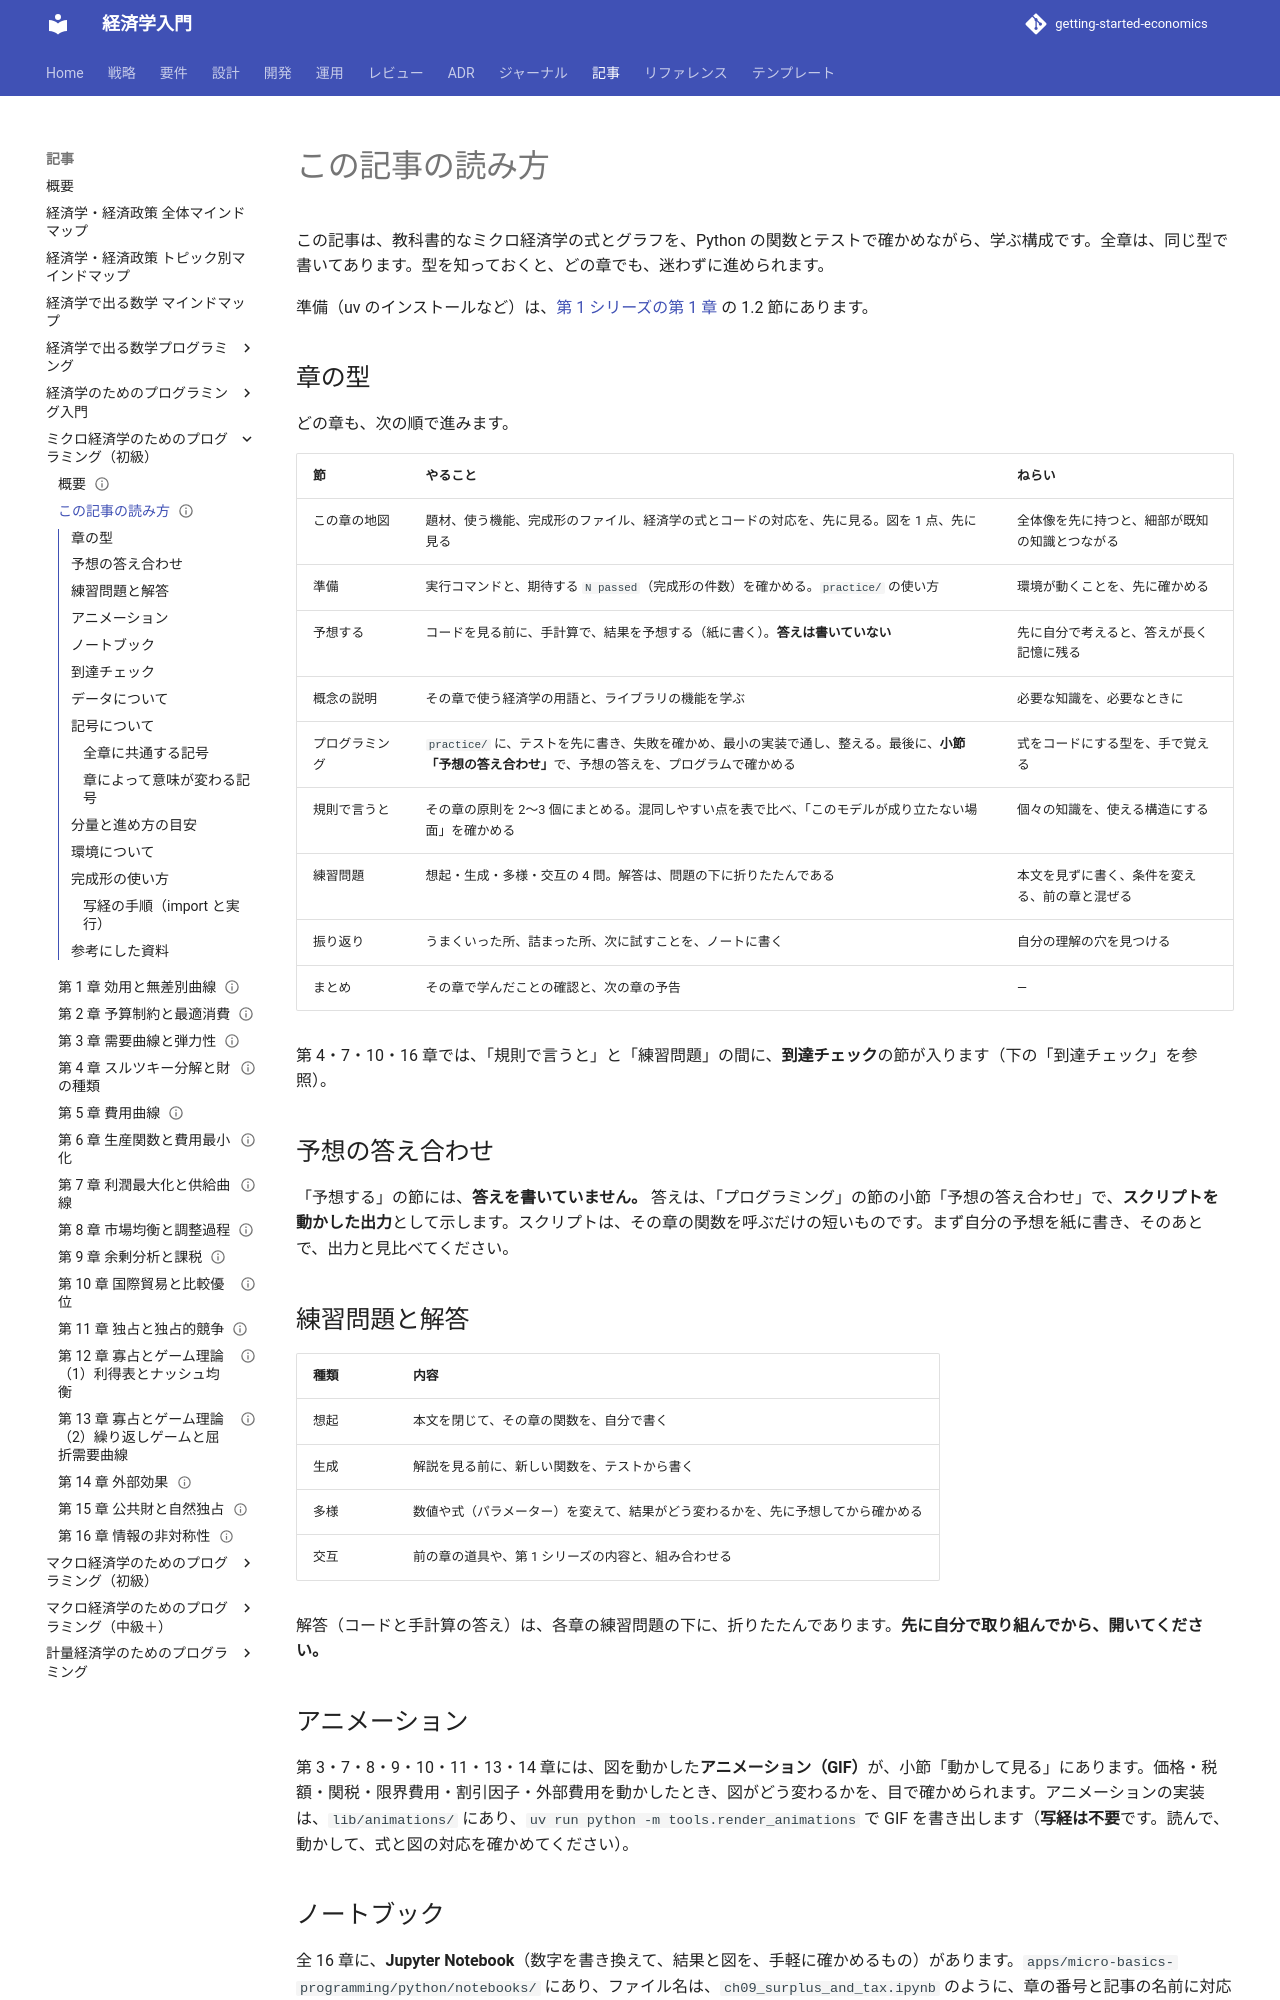

repository: k2works/getting-started-economics · page: article/micro-basics-programming/how-to-read/index.html · generator: mkdocs

---
type: Article
title: "この記事の読み方"
description: "「ミクロ経済学のためのプログラミング（初級）」の各章の構成（章の型）、予想の答え合わせ、練習問題の解答の使い方、到達チェックの使い方、記号の一覧を説明する。"
tags: [article,micro-basics-programming]
status: draft
generated: { by: claude-code/claude-sonnet-5-5, at: 2026-11-21T00:00:00Z }
---

# この記事の読み方

この記事は、教科書的なミクロ経済学の式とグラフを、Python の関数とテストで確かめながら、学ぶ構成です。全章は、同じ型で書いてあります。型を知っておくと、どの章でも、迷わずに進められます。

準備（uv のインストールなど）は、[第 1 シリーズの第 1 章](../economics-programming/01-preparation-and-first-test.md) の 1.2 節にあります。

## 章の型

どの章も、次の順で進みます。

| 節 | やること | ねらい |
| :--- | :--- | :--- |
| この章の地図 | 題材、使う機能、完成形のファイル、経済学の式とコードの対応を、先に見る。図を 1 点、先に見る | 全体像を先に持つと、細部が既知の知識とつながる |
| 準備 | 実行コマンドと、期待する `N passed`（完成形の件数）を確かめる。`practice/` の使い方 | 環境が動くことを、先に確かめる |
| 予想する | コードを見る前に、手計算で、結果を予想する（紙に書く）。**答えは書いていない** | 先に自分で考えると、答えが長く記憶に残る |
| 概念の説明 | その章で使う経済学の用語と、ライブラリの機能を学ぶ | 必要な知識を、必要なときに |
| プログラミング | `practice/` に、テストを先に書き、失敗を確かめ、最小の実装で通し、整える。最後に、**小節「予想の答え合わせ」**で、予想の答えを、プログラムで確かめる | 式をコードにする型を、手で覚える |
| 規則で言うと | その章の原則を 2〜3 個にまとめる。混同しやすい点を表で比べ、「このモデルが成り立たない場面」を確かめる | 個々の知識を、使える構造にする |
| 練習問題 | 想起・生成・多様・交互の 4 問。解答は、問題の下に折りたたんである | 本文を見ずに書く、条件を変える、前の章と混ぜる |
| 振り返り | うまくいった所、詰まった所、次に試すことを、ノートに書く | 自分の理解の穴を見つける |
| まとめ | その章で学んだことの確認と、次の章の予告 | — |

第 4・7・10・16 章では、「規則で言うと」と「練習問題」の間に、**到達チェック**の節が入ります（下の「到達チェック」を参照）。

## 予想の答え合わせ

「予想する」の節には、**答えを書いていません。** 答えは、「プログラミング」の節の小節「予想の答え合わせ」で、**スクリプトを動かした出力**として示します。スクリプトは、その章の関数を呼ぶだけの短いものです。まず自分の予想を紙に書き、そのあとで、出力と見比べてください。

## 練習問題と解答

| 種類 | 内容 |
| :--- | :--- |
| 想起 | 本文を閉じて、その章の関数を、自分で書く |
| 生成 | 解説を見る前に、新しい関数を、テストから書く |
| 多様 | 数値や式（パラメーター）を変えて、結果がどう変わるかを、先に予想してから確かめる |
| 交互 | 前の章の道具や、第 1 シリーズの内容と、組み合わせる |

解答（コードと手計算の答え）は、各章の練習問題の下に、折りたたんであります。**先に自分で取り組んでから、開いてください。**

## アニメーション

第 3・7・8・9・10・11・13・14 章には、図を動かした**アニメーション（GIF）**が、小節「動かして見る」にあります。価格・税額・関税・限界費用・割引因子・外部費用を動かしたとき、図がどう変わるかを、目で確かめられます。アニメーションの実装は、`lib/animations/` にあり、`uv run python -m tools.render_animations` で GIF を書き出します（**写経は不要**です。読んで、動かして、式と図の対応を確かめてください）。
